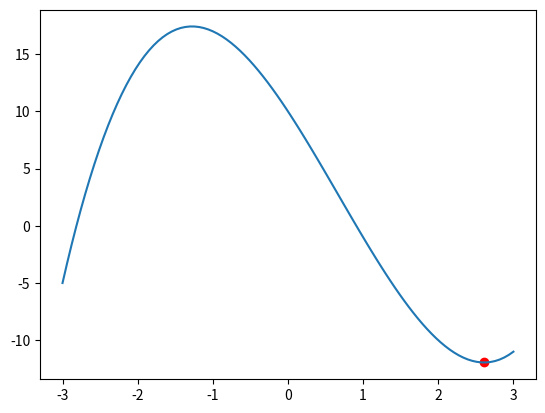

Generate this figure with matplotlib:
import random
import math
import matplotlib.pyplot as plt
import numpy as np

def get_neighbor(point):
    new_point = point + random.uniform(-0.1, 0.1)
    return max(-3, min(3, new_point))

def simulated_annealing(T_min=1e-6, alpha=0.99, T=1000):
    #initial point = 0
    current_point = random.uniform(-3, 3)
    current_cost = objective_function(current_point)
    best_point = current_point
    best_cost = current_cost

    while T > T_min:
        for i in range(100):
            new_point = get_neighbor(current_point)
            new_cost = objective_function(new_point)
            delta = new_cost - current_cost

            if delta < 0 or random.random() < math.exp(-delta / T):
                current_point = new_point
                current_cost = new_cost
                if current_cost < best_cost:
                    best_point = current_point
                    best_cost = current_cost
        T *= alpha

    return best_point, best_cost

def objective_function(x):
    return (x**3 - 2* x**2 - 10*x + 10)

point, cost = simulated_annealing()

def plot_graph():
    x= np.linspace(-3,3,100)
    y = objective_function(x)
    plt.plot(x,y)
    plt.scatter(point, cost, color='red')
    plt.show()

print("Best Point:", point)
print("Best Cost:", cost)
plot_graph()
